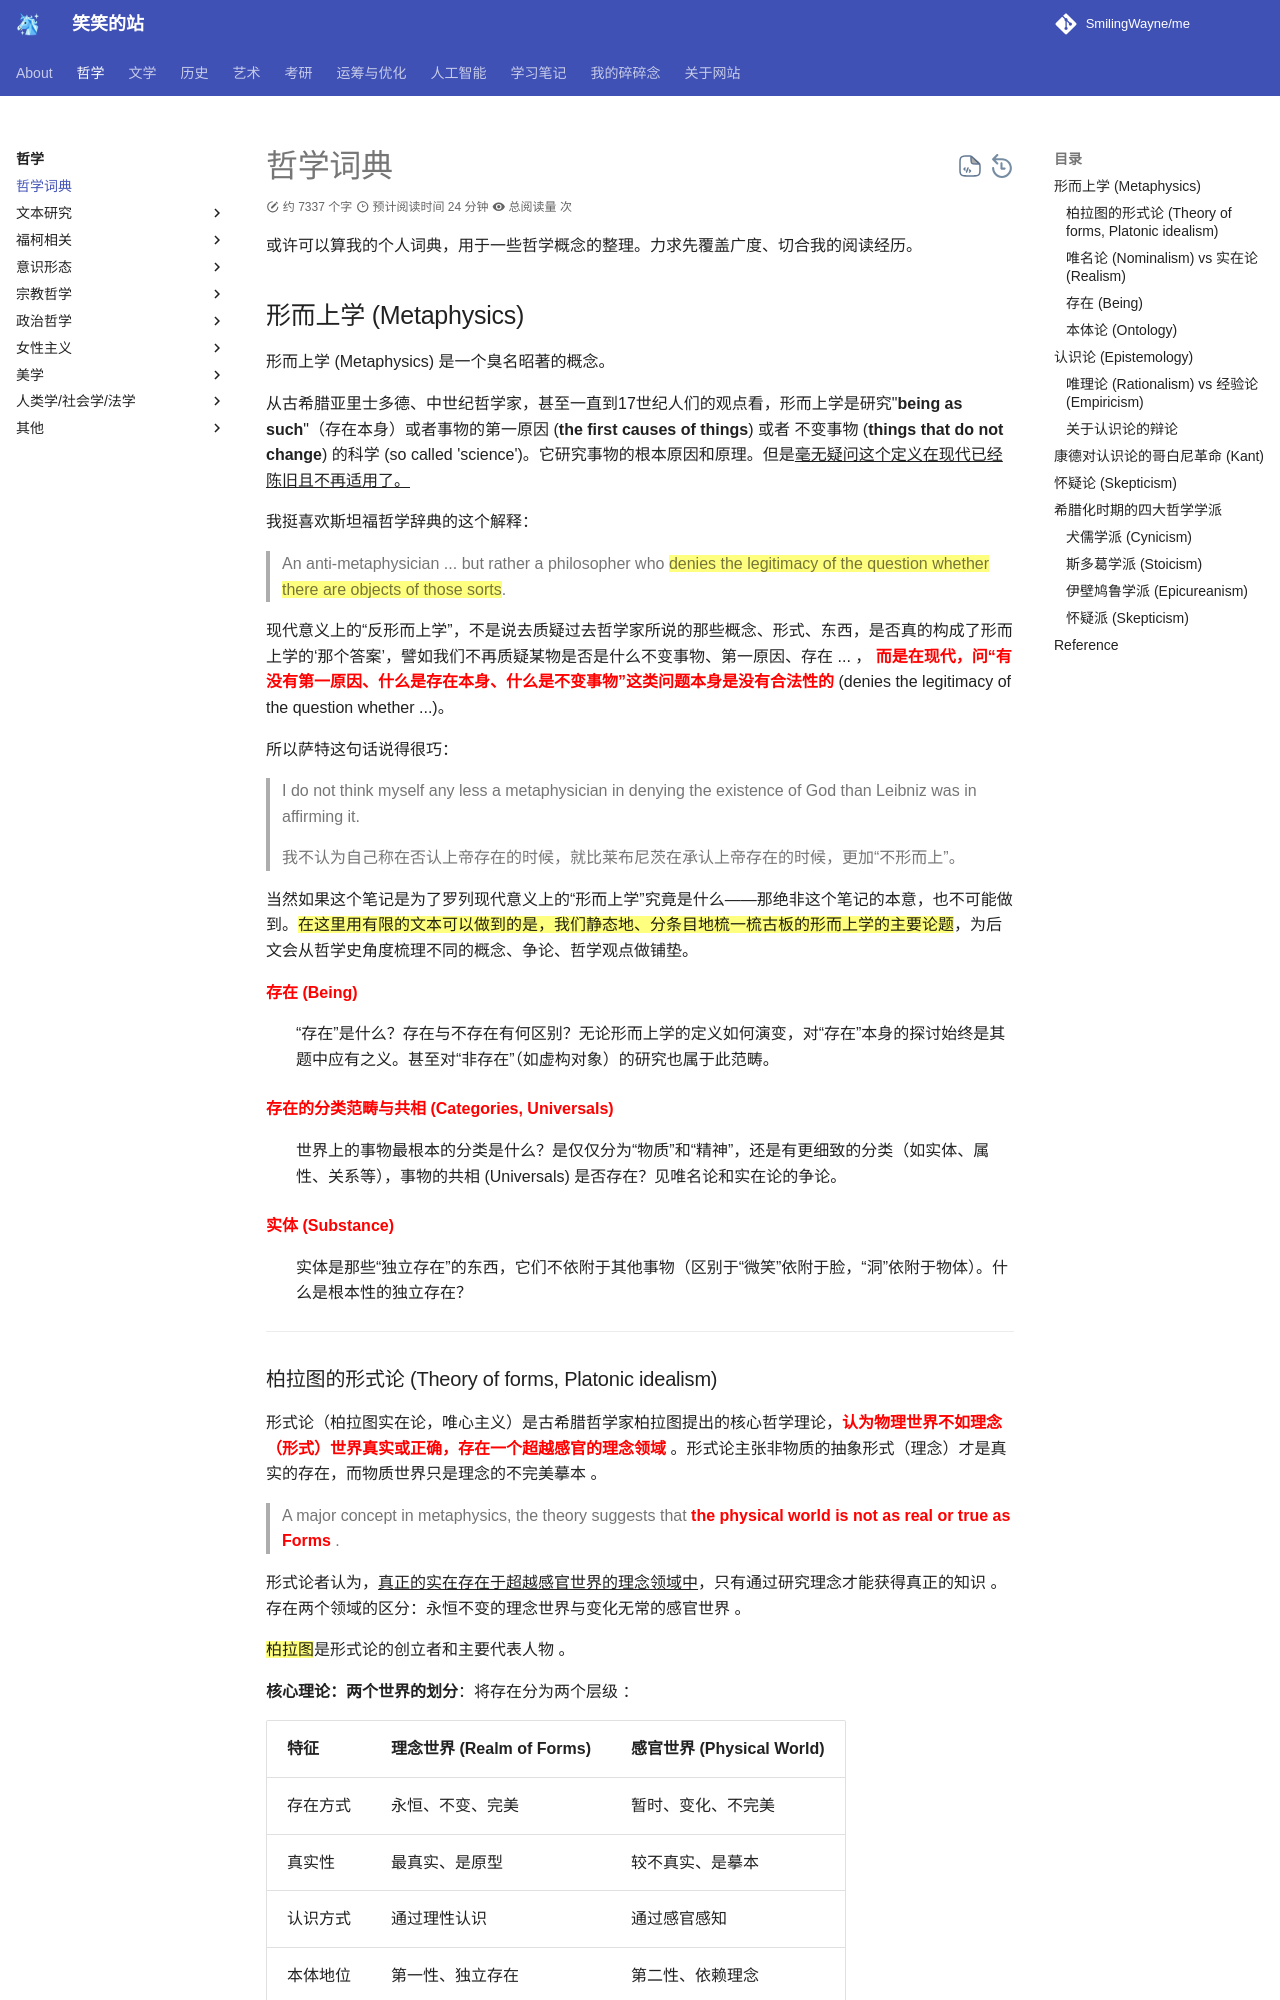

repository: SmilingWayne/me · page: Philosophy/Dict/index.html · generator: mkdocs

# 哲学词典

或许可以算我的个人词典，用于一些哲学概念的整理。力求先覆盖广度、切合我的阅读经历。

## 形而上学 (Metaphysics)

形而上学 (Metaphysics) 是一个臭名昭著的概念。

从古希腊亚里士多德、中世纪哲学家，甚至一直到17世纪人们的观点看，形而上学是研究"**being as such**"（存在本身）或者事物的第一原因 (**the first causes of things**) 或者 不变事物 (**things that do not change**) 的科学 (so called 'science')。它研究事物的根本原因和原理。但是<u>毫无疑问这个定义在现代已经陈旧且不再适用了。</u>

我挺喜欢斯坦福哲学辞典的这个解释：

> An anti-metaphysician ... but rather a philosopher who ==denies the legitimacy of the question whether there are objects of those sorts==.

现代意义上的“反形而上学”，不是说去质疑过去哲学家所说的那些概念、形式、东西，是否真的构成了形而上学的‘那个答案’，譬如我们不再质疑某物是否是什么不变事物、第一原因、存在 ... ，<span style="color:red;font-weight:bold"> 而是在现代，问“有没有第一原因、什么是存在本身、什么是不变事物”这类问题本身是没有合法性的</span> (denies the legitimacy of the question whether ...)。

所以萨特这句话说得很巧：

> I do not think myself any less a metaphysician in denying the existence of God than Leibniz was in affirming it.
>
> 我不认为自己称在否认上帝存在的时候，就比莱布尼茨在承认上帝存在的时候，更加“不形而上”。

当然如果这个笔记是为了罗列现代意义上的“形而上学”究竟是什么——那绝非这个笔记的本意，也不可能做到。==在这里用有限的文本可以做到的是，我们静态地、分条目地梳一梳古板的形而上学的主要论题==，为后文会从哲学史角度梳理不同的概念、争论、哲学观点做铺垫。

<span style="color:red;font-weight:bold">存在 (Being)</span>
:   “存在”是什么？存在与不存在有何区别？无论形而上学的定义如何演变，对“存在”本身的探讨始终是其题中应有之义。甚至对“非存在”（如虚构对象）的研究也属于此范畴。

<span style="color:red;font-weight:bold">存在的分类范畴与共相 (Categories, Universals)</span>
:   世界上的事物最根本的分类是什么？是仅仅分为“物质”和“精神”，还是有更细致的分类（如实体、属性、关系等），事物的共相 (Universals) 是否存在？见唯名论和实在论的争论。

<span style="color:red;font-weight:bold">实体 (Substance)</span>
:   实体是那些“独立存在”的东西，它们不依附于其他事物（区别于“微笑”依附于脸，“洞”依附于物体）。什么是根本性的独立存在？

----
